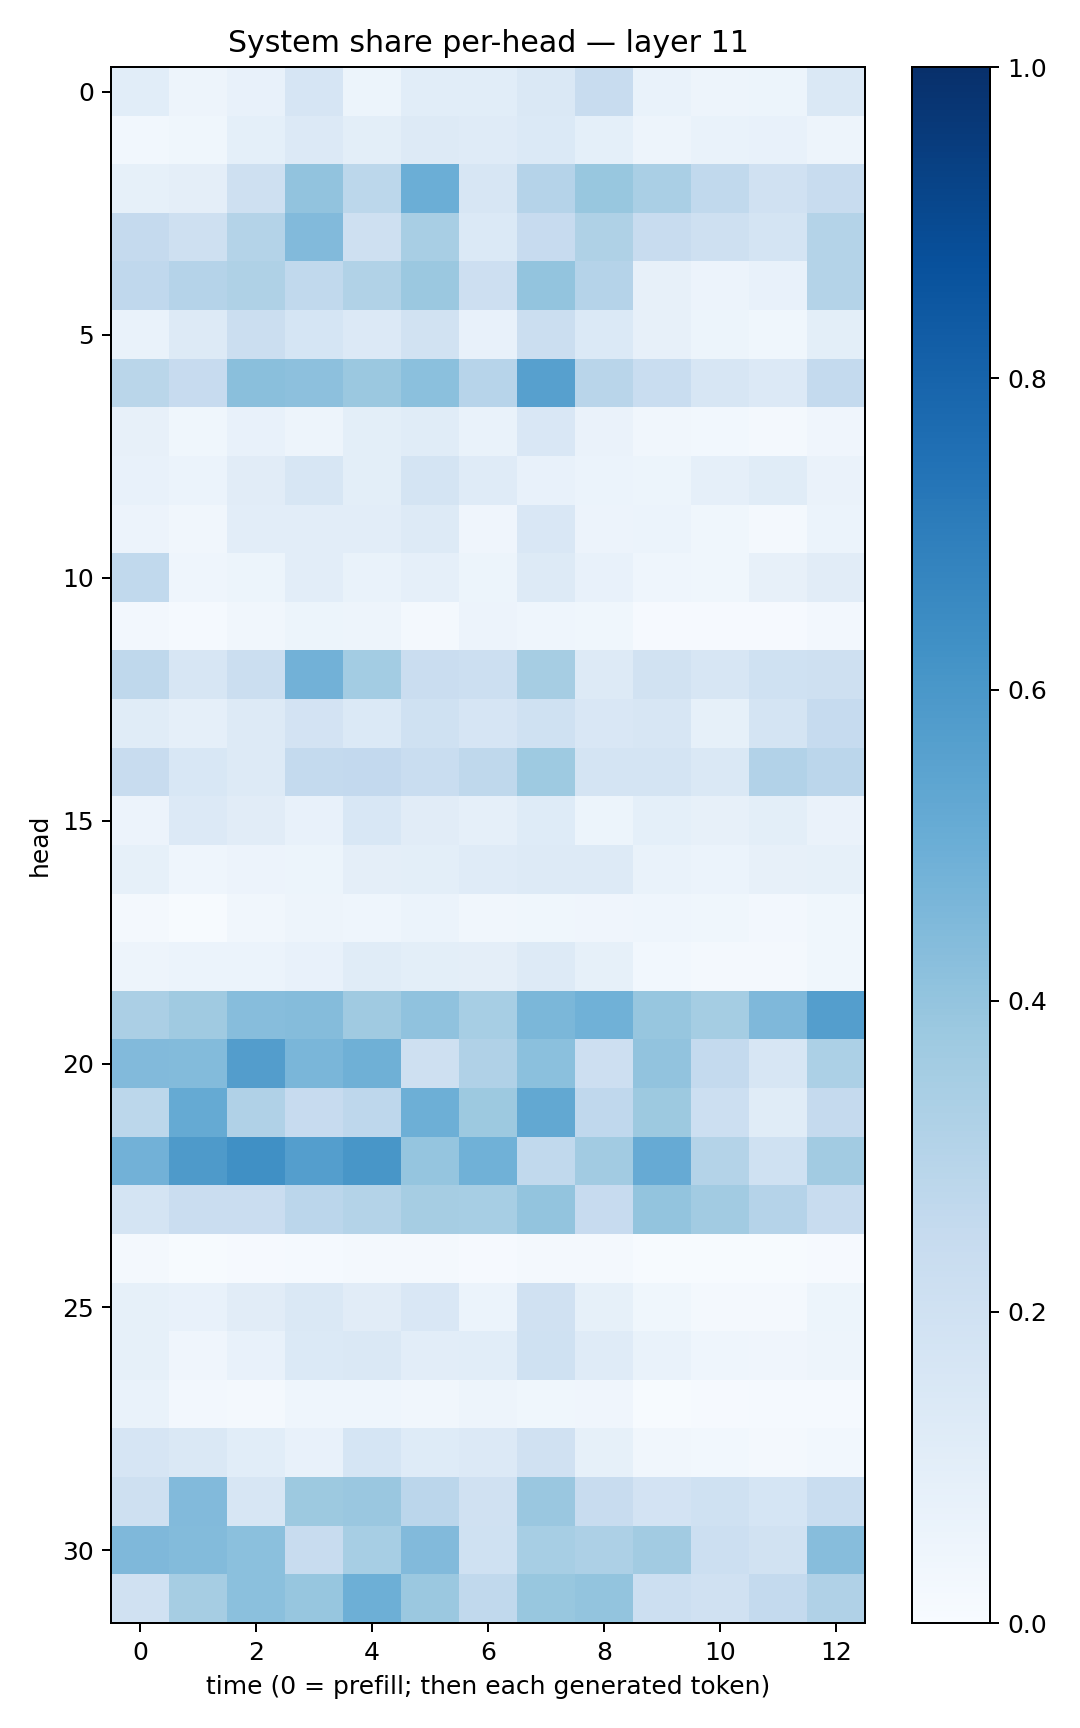

Source data for this figure (header and first rows):
0.10676825, 0.04735581, 0.07761784, 0.16712669, 0.05361835, 0.1092572, 0.10915481, 0.14499247, 0.23494262, 0.07021456, 0.049850594, 0.052530125, 0.14750463
0.02868, 0.03556, 0.09295, 0.1331, 0.09948, 0.1298, 0.1176, 0.1401, 0.09373, 0.04759, 0.06665, 0.07035, 0.04885
0.08226, 0.0972, 0.2072, 0.4027, 0.2778, 0.4994, 0.1595, 0.3026, 0.3889, 0.337, 0.2627, 0.1957, 0.2401
0.2529, 0.2088, 0.3064, 0.4434, 0.205, 0.3415, 0.1394, 0.2442, 0.3233, 0.2379, 0.2103, 0.1736, 0.3056
0.2694, 0.301, 0.321, 0.2639, 0.3145, 0.3809, 0.2125, 0.4016, 0.3017, 0.08059, 0.05846, 0.07421, 0.3082
0.06871, 0.1258, 0.2199, 0.1691, 0.1334, 0.1886, 0.0771, 0.2242, 0.1368, 0.08029, 0.05162, 0.03832, 0.1009
0.2854, 0.2432, 0.4253, 0.4172, 0.3807, 0.4198, 0.2957, 0.5604, 0.29, 0.2306, 0.1581, 0.1365, 0.2549
0.07981, 0.0368, 0.07331, 0.04878, 0.1012, 0.1156, 0.06968, 0.1497, 0.06384, 0.03399, 0.02997, 0.01927, 0.0428
0.072, 0.06179, 0.1106, 0.1577, 0.09804, 0.1745, 0.1204, 0.07036, 0.05961, 0.05217, 0.08699, 0.1159, 0.06535
0.05693, 0.03401, 0.1017, 0.1048, 0.1035, 0.1292, 0.04148, 0.1509, 0.05519, 0.0591, 0.03594, 0.01769, 0.05949
0.2632, 0.04536, 0.05192, 0.1041, 0.06794, 0.08648, 0.05295, 0.1301, 0.07432, 0.04436, 0.03787, 0.07841, 0.1128
0.02486, 0.0124, 0.03186, 0.05109, 0.04938, 0.02253, 0.05731, 0.04602, 0.03809, 0.01133, 0.01035, 0.009882, 0.02474
0.2711, 0.1599, 0.2199, 0.4818, 0.3579, 0.2304, 0.2159, 0.3479, 0.1271, 0.1942, 0.1598, 0.2015, 0.2067
0.1154, 0.08633, 0.1313, 0.1811, 0.1371, 0.2012, 0.1658, 0.2018, 0.15, 0.1624, 0.08478, 0.1757, 0.2462
0.2398, 0.1525, 0.1257, 0.2576, 0.2606, 0.2343, 0.2734, 0.3735, 0.1793, 0.1731, 0.143, 0.3106, 0.2839
0.0551, 0.1332, 0.1094, 0.07478, 0.1555, 0.111, 0.0887, 0.1227, 0.05127, 0.09227, 0.0792, 0.09946, 0.0636
0.08231, 0.04621, 0.0549, 0.05147, 0.09654, 0.1007, 0.1181, 0.1305, 0.1301, 0.06704, 0.06119, 0.08003, 0.08548
0.01623, 0.005983, 0.03222, 0.04777, 0.04575, 0.05874, 0.03217, 0.03698, 0.04089, 0.04368, 0.03517, 0.02535, 0.03598
0.04902, 0.05988, 0.06231, 0.07636, 0.1163, 0.1013, 0.09477, 0.131, 0.08276, 0.02763, 0.01706, 0.02194, 0.03889
0.3323, 0.369, 0.4306, 0.4372, 0.3681, 0.4074, 0.3463, 0.4592, 0.4865, 0.3913, 0.3544, 0.4493, 0.5689
0.4417, 0.4394, 0.5709, 0.4646, 0.4886, 0.2075, 0.3171, 0.4191, 0.2117, 0.405, 0.2562, 0.1601, 0.329
0.2803, 0.5163, 0.3168, 0.2453, 0.2748, 0.4934, 0.3787, 0.5262, 0.2694, 0.3768, 0.2171, 0.1142, 0.2501
0.4841, 0.5875, 0.6306, 0.5668, 0.6021, 0.3947, 0.4858, 0.2632, 0.362, 0.5133, 0.3079, 0.2022, 0.3598
0.1721, 0.2271, 0.2301, 0.285, 0.3066, 0.3511, 0.3463, 0.3997, 0.244, 0.4018, 0.3594, 0.304, 0.2394
0.01698, 0.003986, 0.01032, 0.0138, 0.02077, 0.01944, 0.00991, 0.01779, 0.01738, 0.004983, 0.005457, 0.006409, 0.007985
0.08503, 0.07477, 0.1107, 0.142, 0.1113, 0.1507, 0.0622, 0.1963, 0.08256, 0.03723, 0.01779, 0.01641, 0.05196
0.08353, 0.03991, 0.07074, 0.1403, 0.1443, 0.1044, 0.1068, 0.2006, 0.1179, 0.06687, 0.04325, 0.04001, 0.05062
0.067, 0.0271, 0.0228, 0.04424, 0.04388, 0.03398, 0.04868, 0.03517, 0.04048, 0.006941, 0.008506, 0.0118, 0.01323
0.1643, 0.1476, 0.1083, 0.07434, 0.1688, 0.1246, 0.1354, 0.1959, 0.08326, 0.03427, 0.02774, 0.0222, 0.02988
0.2096, 0.4438, 0.1638, 0.3787, 0.3838, 0.2841, 0.1973, 0.3846, 0.2397, 0.1827, 0.2018, 0.1688, 0.2343
0.4512, 0.441, 0.4211, 0.2395, 0.3473, 0.4431, 0.2025, 0.3454, 0.326, 0.3603, 0.2155, 0.1886, 0.4302
0.1973, 0.3478, 0.4195, 0.3924, 0.4949, 0.3822, 0.265, 0.3869, 0.3997, 0.2153, 0.1984, 0.2543, 0.317
